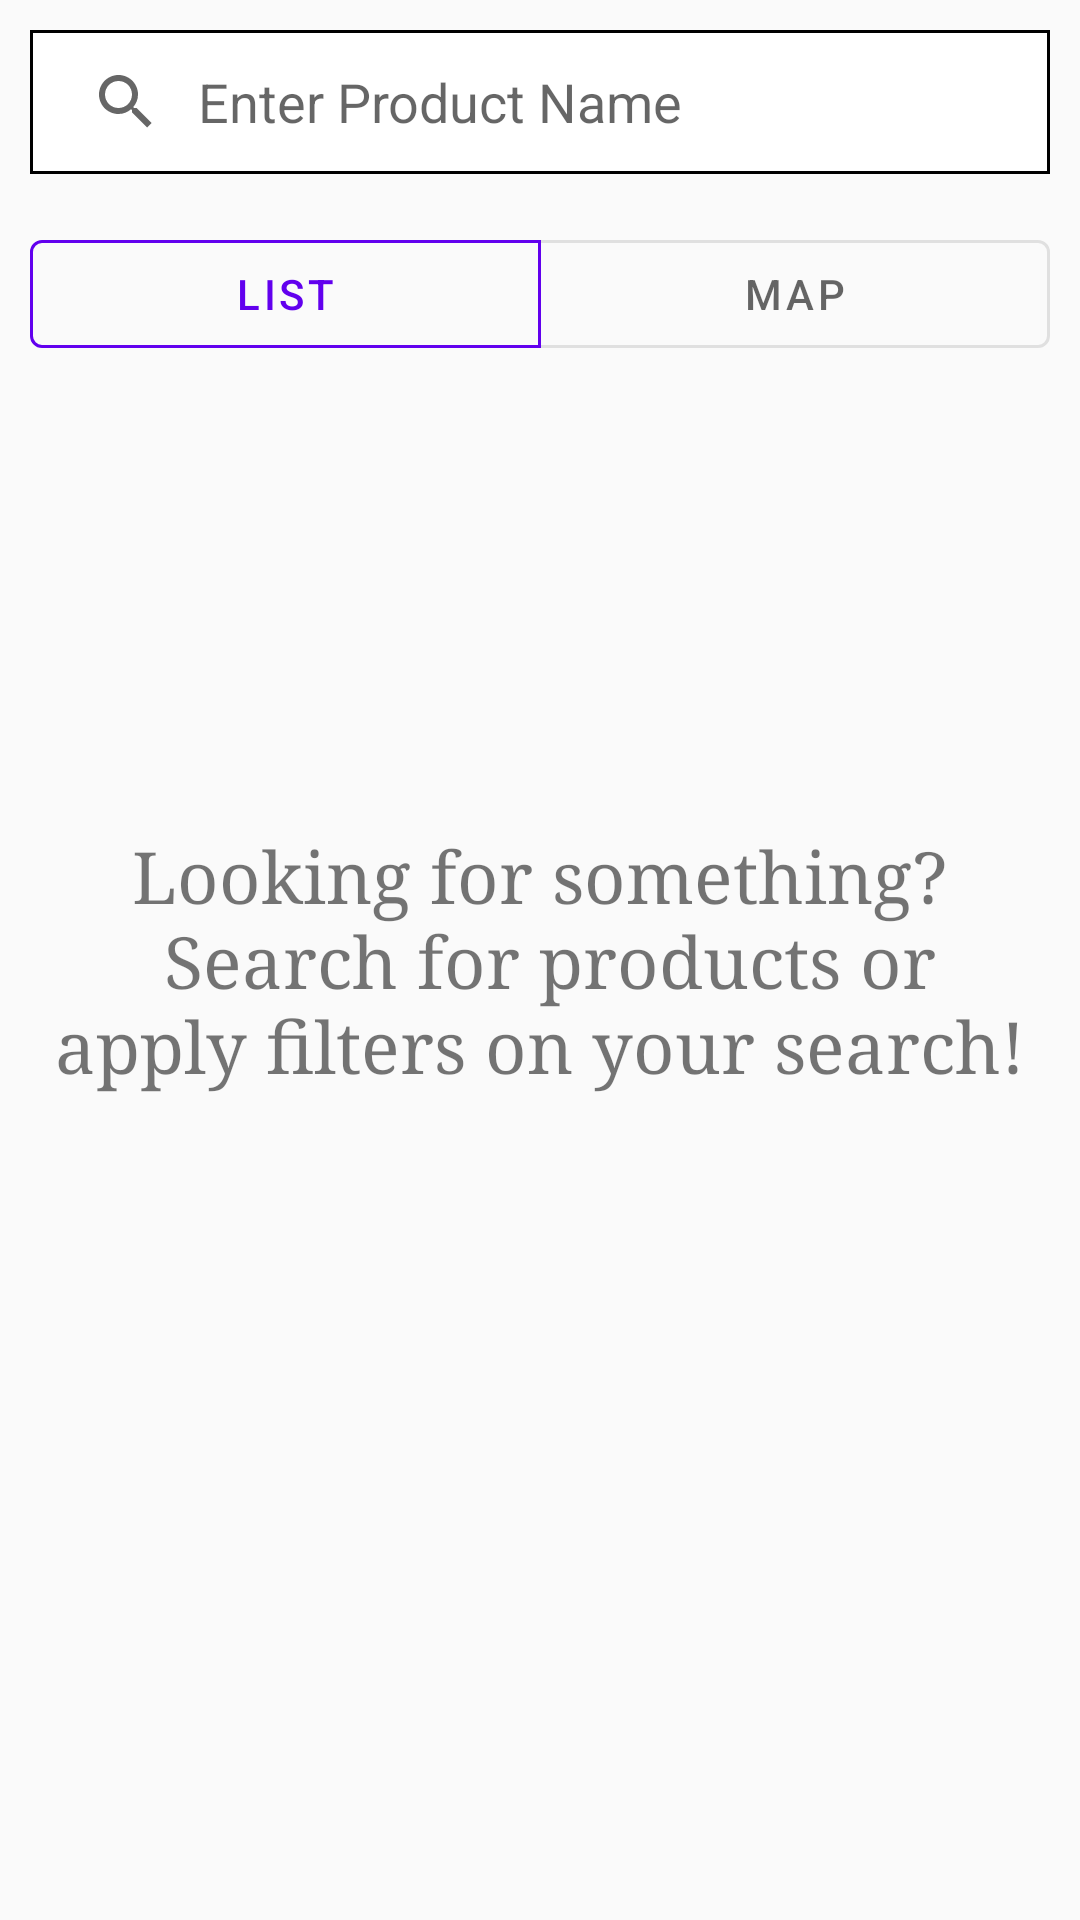

Android layout source for this screen:
<!-- AndroidManifest.xml: application theme AppTheme -->
<!-- res/layout/fragment_search_offers.xml -->
<?xml version="1.0" encoding="utf-8"?>
<layout xmlns:app="http://schemas.android.com/apk/res-auto">

    <data>

        <variable
            name="searchOffersViewModel"
            type="de.tudarmstadt.iptk.foxtrot.vivacoronia.trading.search.SearchOffersViewModel" />
    </data>

    <RelativeLayout xmlns:android="http://schemas.android.com/apk/res/android"
        xmlns:tools="http://schemas.android.com/tools"
        android:layout_width="match_parent"
        android:layout_height="match_parent"
        tools:context=".trading.search.SearchOffersFragment">

        <TextView
            android:id="@+id/search_hint"
            android:layout_width="wrap_content"
            android:layout_height="wrap_content"
            android:layout_centerInParent="true"
            android:layout_margin="15dp"
            android:text="@string/search_hint"
            android:textAlignment="center"
            android:textSize="24sp" />

        <LinearLayout
            android:layout_width="match_parent"
            android:layout_height="match_parent"
            android:focusableInTouchMode="true"
            android:orientation="vertical"
            android:padding="10dp">

            <SearchView
                android:id="@+id/search_view"
                android:layout_width="match_parent"
                android:layout_height="wrap_content"
                android:background="@drawable/border"
                android:iconifiedByDefault="false"
                android:queryHint="@string/product_search_view_hint" />

            <ProgressBar
                android:id="@+id/progress_horizontal"
                style="@style/Widget.AppCompat.ProgressBar.Horizontal"
                android:layout_width="match_parent"
                android:layout_height="wrap_content"
                android:indeterminate="true"
                android:visibility="invisible" />

            <com.google.android.material.button.MaterialButtonToggleGroup
                android:id="@+id/display_type_toggle_group"
                android:layout_width="match_parent"
                android:layout_height="wrap_content"
                app:checkedButton="@id/list_display"
                app:selectionRequired="true"
                app:singleSelection="true">

                <com.google.android.material.button.MaterialButton
                    android:id="@+id/list_display"
                    style="@style/Widget.MaterialComponents.Button.OutlinedButton"
                    android:layout_width="wrap_content"
                    android:layout_height="wrap_content"
                    android:layout_weight="0.5"
                    android:backgroundTint="@android:color/transparent"
                    android:gravity="center"
                    android:text="@string/list" />

                <com.google.android.material.button.MaterialButton
                    android:id="@+id/map_display"
                    style="@style/Widget.MaterialComponents.Button.OutlinedButton"
                    android:layout_width="wrap_content"
                    android:layout_height="wrap_content"
                    android:layout_weight="0.5"
                    android:backgroundTint="@android:color/transparent"
                    android:gravity="center"
                    android:text="@string/map" />

            </com.google.android.material.button.MaterialButtonToggleGroup>

            <androidx.viewpager2.widget.ViewPager2
                android:id="@+id/search_results_pager"
                android:layout_width="match_parent"
                android:layout_height="0dp"
                android:layout_marginTop="7dp"
                android:layout_weight="1" />
        </LinearLayout>
    </RelativeLayout>
</layout>
<!-- resources referenced by this layout -->
<resources>
  <!-- drawable border (drawable) -->
  <?xml version="1.0" encoding="utf-8"?>
  <shape xmlns:android="http://schemas.android.com/apk/res/android">
      <solid android:color="@android:color/white" />
      <stroke android:width="1dip" android:color="#000"/>
  </shape>
  <string name="list">List</string>
  <string name="map">Map</string>
  <string name="product_search_view_hint">Enter Product Name</string>
  <string name="search_hint">Looking for something?\n Search for products or apply filters on your search!</string>
  <style name="AppTheme" parent="Theme.MaterialComponents.Light.DarkActionBar.Bridge">
          
          <item name="colorPrimary">@color/colorPrimary</item>
          <item name="colorPrimaryDark">@color/colorPrimaryDark</item>
          <item name="colorAccent">@color/colorAccent</item>
          <item name="android:buttonStyle">@style/Widget.AppCompat.Button.Colored</item>
          <item name="android:textViewStyle">@style/textViewStyle</item>
          <item name="materialCalendarStyle">@style/Widget.MaterialComponents.MaterialCalendar</item>
          <item name="materialCalendarFullscreenTheme">
              @style/ThemeOverlay.MaterialComponents.MaterialCalendar.Fullscreen
          </item>
          <item name="materialCalendarTheme">@style/ThemeOverlay.MaterialComponents.MaterialCalendar
          </item>
      </style>
  <color name="colorPrimary">#6200EE</color>
  <color name="colorPrimaryDark">#3700B3</color>
  <color name="colorAccent">#03DAC5</color>
  <style name="textViewStyle" parent="android:Widget.TextView">
          <item name="android:fontFamily">serif</item>
      </style>
</resources>
